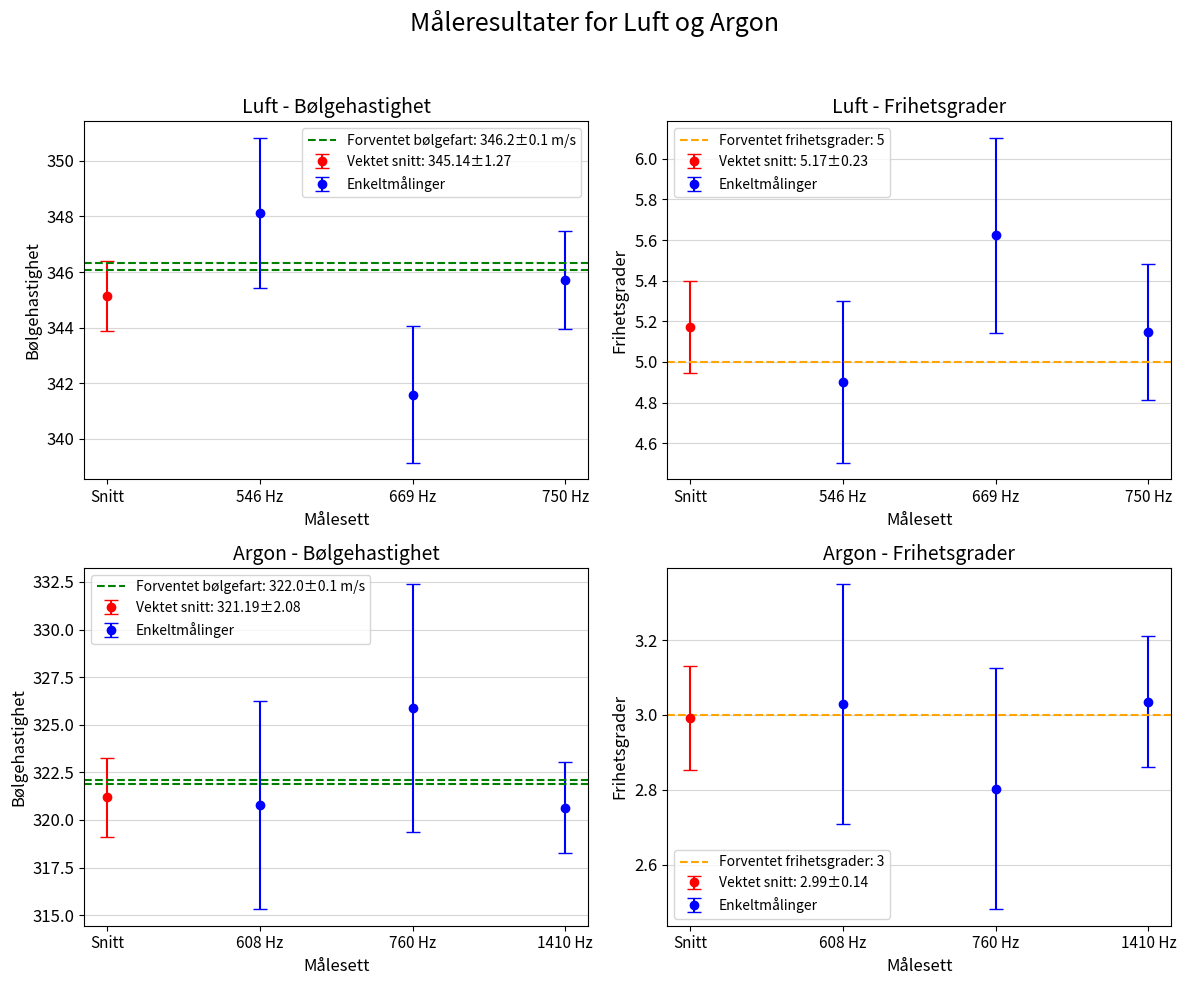

Here is the Python script that generated this plot:
import numpy as np
import matplotlib.pyplot as plt

# Konstanter
R = 8.3144
T = 25 + 273.15  # Kelvin

# Måleserier og metadata
data = {
    "Luft": [
        {"a1": [55.6, 55.8, 55.8, 56, 55.7], "a2": [24, 23.9, 23.8, 23.9, 23.9], "n": 0, "f": 546},
        {"a1": [66.5, 66.5, 66.7, 66.6, 66.7], "a2": [15.9, 15.3, 15.5, 15.6, 15.4], "n": 1, "f": 669},
        {"a1": [80.2, 80, 80.5, 80.3, 80.4], "a2": [11.2, 11.1, 11.3, 11, 11.1], "n": 2, "f": 750},
    ],
    "Argon": [
        {"a1": [68.9, 69.4, 69.5, 68.4, 69.1], "a2": [17, 16.3, 16.2, 15.9, 16.1], "n": 1, "f": 608},
        {"a1": [71.2, 71.4, 72.7, 72.4, 72.3], "a2": [8.6, 7.7, 7.6, 7, 7.5], "n": 2, "f": 760},
        {"a1": [73.1, 73.7, 73.8, 73.6, 73.7], "a2": [5.7, 5.2, 5.3, 5.2, 5.4], "n": 5, "f": 1410},
    ]
}

molmasser = {"Luft": 28.8 / 1000, "Argon": 40 / 1000}  # kg/mol

# Funksjon for å beregne verdier og usikkerheter
def calc(a1, a2, n, f, M):
    mean1, mean2 = np.mean(a1), np.mean(a2)
    std1, std2 = np.std(a1, ddof=1), np.std(a2, ddof=1)
    delta_L = (mean1 - mean2) / 100
    delta_L_unc = (std1 + std2) / 100

    lam = 2 * delta_L / (n + 1)

    v = lam * f
    v_unc = v * (delta_L_unc / delta_L + 0.5 / f)

    gamma = (v**2 * M) / (R * T)
    gamma_unc = gamma * (2 * 0.5/f + 2 * (delta_L_unc / delta_L) + 0.2/25)

    frihetsgrader = 2 / (gamma - 1)
    frihetsgrader_unc = frihetsgrader * (gamma_unc/ (gamma - 1))
    print(f"{f} Hz: {round(gamma, 2)} ± {round(gamma_unc, 2)}")
    print("-"*40)
    return v, v_unc, frihetsgrader, frihetsgrader_unc, gamma, gamma_unc

# Kalkuler resultater for alle forsøk
results = {"Luft": [], "Argon": []}

for gass, målinger in data.items():
    for m in målinger:
        res = calc(m["a1"], m["a2"], m["n"], m["f"], molmasser[gass])
        results[gass].append(res)

# Vektet middelverdi
def weighted_average(values, uncertainties):
    weights = 1 / np.array(uncertainties) ** 2
    avg = np.sum(weights * values) / np.sum(weights)
    unc = 1 / np.sqrt(np.sum(weights))
    return avg, unc

# Plotting
fig, axs = plt.subplots(2, 2, figsize=(12, 10))  # 2x2 ruter
fig.suptitle('Måleresultater for Luft og Argon', fontsize=18)

gasser = ["Luft", "Argon"]
parametre = ["Bølgehastighet", "Frihetsgrader"]
print("\nVektet snitt for adiabatkonstant (gamma):")
for gass in gasser:
    gammas = [r[4] for r in results[gass]]        # gamma ligger på indeks 4
    gamma_uncs = [r[5] for r in results[gass]]     # gamma_unc ligger på indeks 5
    avg_gamma, unc_gamma = weighted_average(np.array(gammas), np.array(gamma_uncs))
    print(f"{gass}: {avg_gamma:.3f} ± {unc_gamma:.3f}")
for idx, gass in enumerate(gasser):
    for i, key in enumerate(parametre):
        ax = axs[idx, i]
        values = [r[i*2] for r in results[gass]]
        uncs = [r[i*2+1] for r in results[gass]]
        avg, avg_unc = weighted_average(np.array(values), np.array(uncs))
        ax.errorbar(0, avg, yerr=avg_unc, fmt='o', color='red', capsize=5, label=f'Vektet snitt: {round(avg,2)}±{round(avg_unc,2)}')
        ax.errorbar(range(1, 4), values, yerr=uncs, fmt='o', linestyle='None', color='blue', capsize=5, label='Enkeltmålinger')
        ax.set_xticks(range(4))
        ax.set_ylabel(key, fontsize=12)
        ax.set_xlabel("Målesett", fontsize=12)
        ax.set_title(f"{gass} - {key}", fontsize=14)
        ax.tick_params(axis='both', which='major', labelsize=12)
        ax.grid(axis='y', linestyle='-', alpha=0.5)

        if gass == "Argon":
            ax.set_xticklabels(["Snitt", "608 Hz", "760 Hz", "1410 Hz"], fontsize=11)
            if i == 0:
                ax.axhline(y=308 + 0.56*(25-0.2), color='green', linestyle="--", label=f"Forventet bølgefart: {308 + 0.56*25:.1f}±{0.2*0.56:.1f} m/s")
                ax.axhline(y=308 + 0.56*(25+0.2), color='green', linestyle="--")
            else:
                ax.axhline(y=3, color='orange', linestyle="--", label="Forventet frihetsgrader: 3")
        elif gass == "Luft":
            ax.set_xticklabels(["Snitt", "546 Hz", "669 Hz", "750 Hz"], fontsize=11)
            if i == 0:
                ax.axhline(y=331.45 + 0.59*(25-0.2), color='green', linestyle="--", label=f"Forventet bølgefart: {331.45 + 0.59*25:.1f}±{0.2*0.59:.1f} m/s")
                ax.axhline(y=331.45 + 0.59*(25+0.2), color='green', linestyle="--")
            else:
                ax.axhline(y=5, color='orange', linestyle="--", label="Forventet frihetsgrader: 5")

        ax.legend(fontsize=10)

plt.tight_layout(rect=[0, 0, 1, 0.95])
plt.show()
